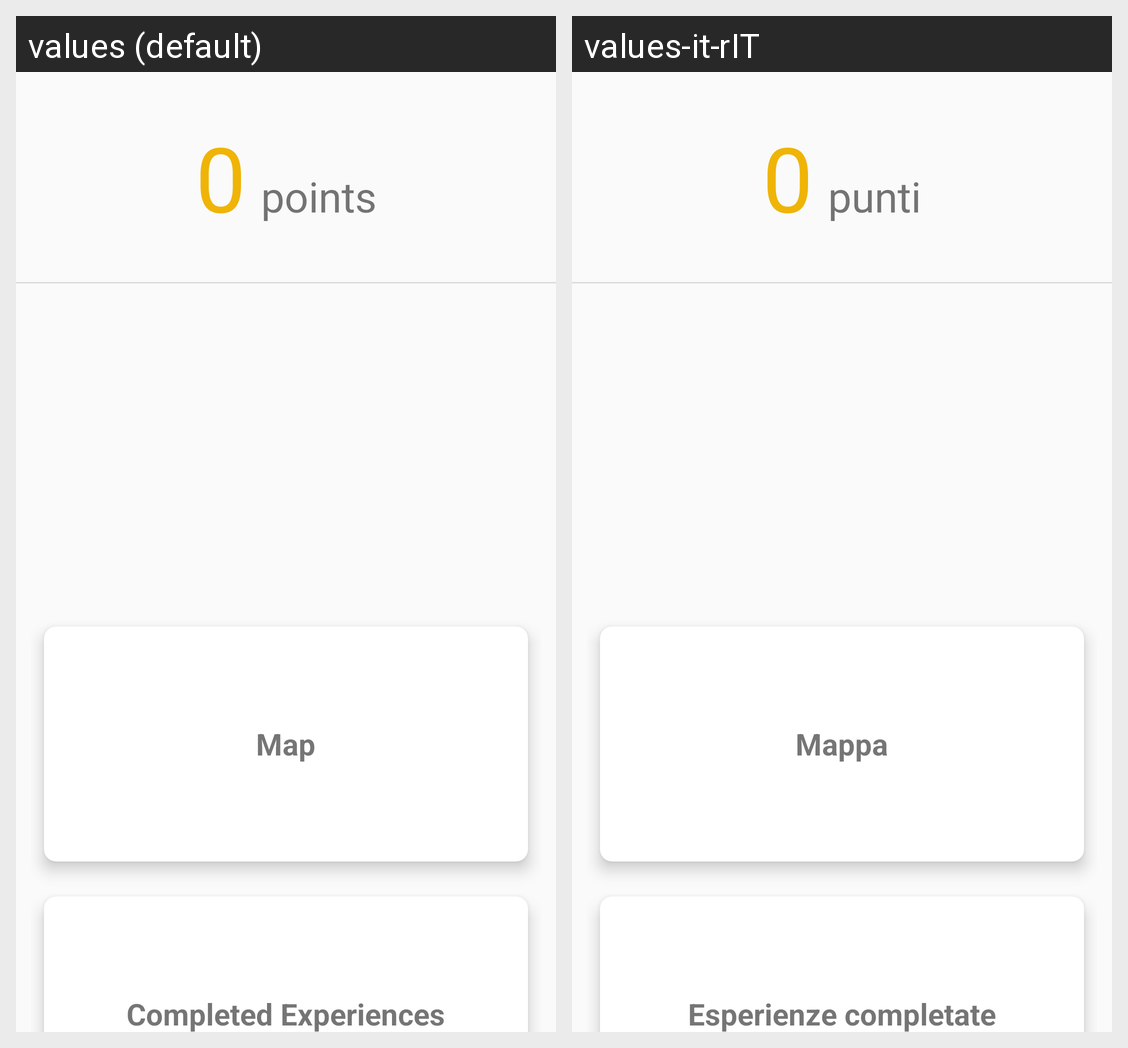

For this localized Android screen grid, give each drawn string resource with its value in every locale shown.
Android screen res/layout/fragment_main.xml rendered under 2 locales, left to right: values (default), values-it-rIT. Device: Nexus 5 (rendered at 1080×1920; each locale shown at half size, 540×960, under a caption strip naming it); theme AppTheme.NoActionBar.
Strings drawn on this screen, with the default value and each locale's value (text and hints the layout hard-codes, and strings that could not be matched under every locale, appear in the picture but are not listed):

zero_point
  values: 0
  values-it-rIT: 0  [not translated; the default value is used]

points
  values: points
  values-it-rIT: punti

map_view
  values: Map
  values-it-rIT: Mappa

completed_experiences
  values: Completed Experiences
  values-it-rIT: Esperienze completate
